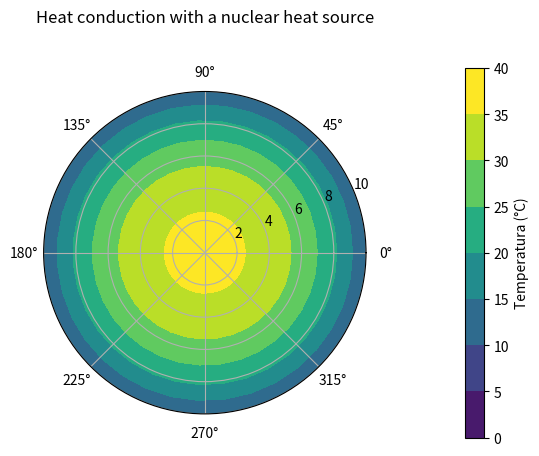

Here is the Python script that generated this plot:
# Importação das bibliotecas necessárias
import numpy as np
import matplotlib.pyplot as plt
from matplotlib.colors import Normalize
from matplotlib.animation import FuncAnimation

# Definição dos parâmetros do problema
Sn0 = 47.8 # Taxa volumétrica de produção de calor no centro
a = 1   # Constante arbitrária para a relação com o tempo
b = 1   # Constante arbitrária para a relação com o raio
Rf = 10  # Raio do elemento físsil
Rc = 12  # Raio do cladding
kf = 40  # Condutividade térmica do elemento físsil
kc = 40  # Condutividade térmica do cladding

# Divisão da malha de raio
Nr = 100             # Número de pontos de raio a serem calculados
dr = Rf / (Nr-1)    # Delta(r)

# Definição da função fonte de calor
def Sn(raio,tempo):
    return  Sn0*(1 + b*(raio/Rf)**2) + a*np.exp(tempo)

# Criação das matrizes não populadas
A = np.zeros((Nr, Nr))
B = np.zeros(Nr)

# Adicionando coeficientes nas matrizes A e B
t = 0
def pop(t):
    for i in range(Nr-1):
        for j in range(Nr):
            if j == i-1:
                A[i,j] = i**2 - i
            if j == i:
                A[i,j] = - 2*i ** 2
            if j == i+1:
                A[i,j] = i**2 + i
    for i in range(Nr):
        r = i*dr
        B[i] = - Sn(r,t) * r**2 / kf
    A[0,0] = A[Nr-1,Nr-1] = 1   # Condições de contorno
    B[Nr-1] = 10    # Temperatura externa constante
pop(t)

# Resolvendo o sistema linear
T = np.linalg.solve(A,B)

# Configurando o gráfico
fig, ax = plt.subplots(subplot_kw= {'projection': 'polar'})
Nt = 36     # Número de pontos de ângulos
raios = np.linspace(0, Rf, Nr)      # Vetor com todos os raios
theta = np.linspace(0, 2 * np.pi, Nt)       # Vetor com todos os ângulos
Temperaturas = np.outer(T, np.ones(Nt))
Theta, Raios = np.meshgrid(theta, raios)
mapa = ax.contourf(Theta, Raios, Temperaturas, cmap= 'viridis', norm= Normalize(vmin = Temperaturas.min(), vmax = Temperaturas.max()))    # Geração do mapa de temperaturas
legenda = fig.colorbar(mapa, ax= ax, orientation = 'vertical', pad= 0.2)
legenda.set_label('Temperatura (°C)')
ax.set_title('Heat conduction with a nuclear heat source', pad= 50)

# Função de atualização
def update(tempo):
    pop(tempo)
    T = np.linalg.solve(A,B)
    Temperaturas = np.outer(T, np.ones(Nt))
    for coll in ax.collections:
        coll.remove()
    ax.contourf(Theta, Raios, Temperaturas, cmap='viridis')
    return ax.collections

# Criar a animação
ani = FuncAnimation(fig, update, frames=range(100), interval=1000)

# Mostrar o gráfico
plt.show()
